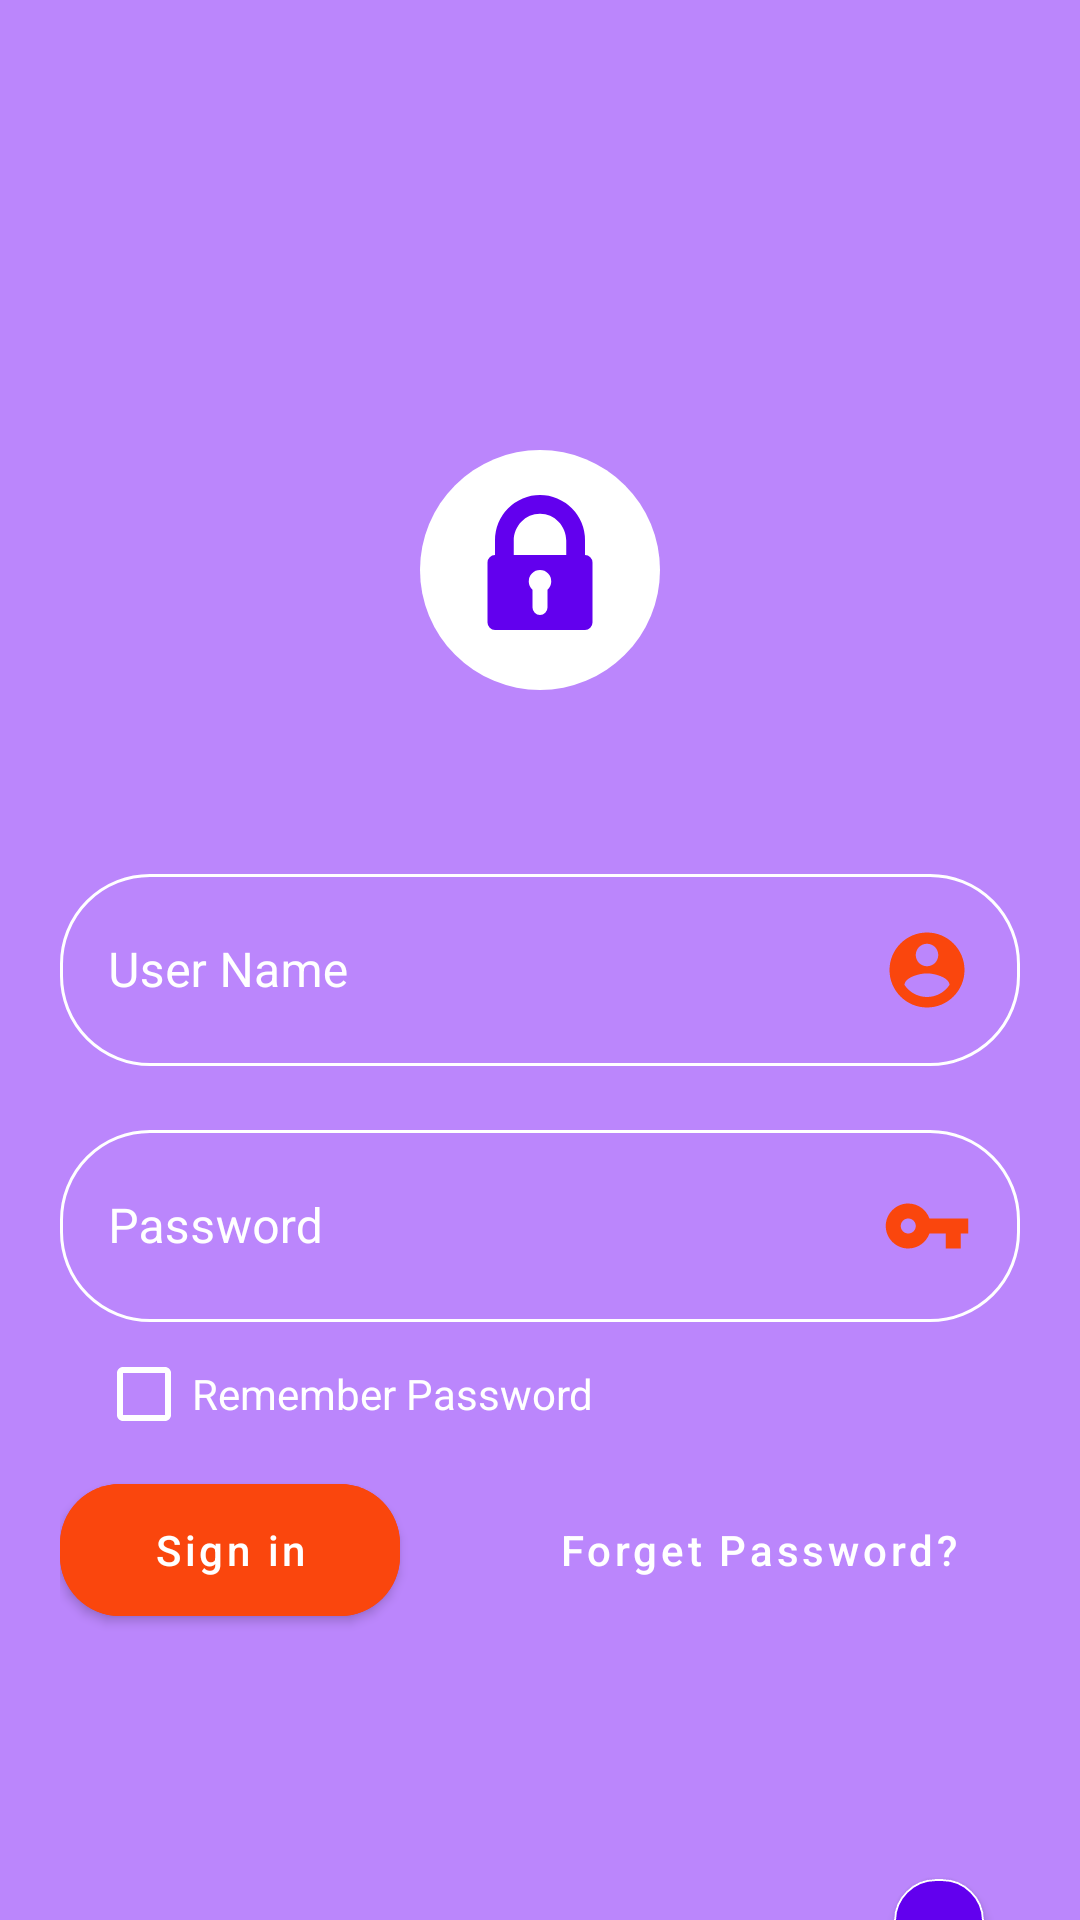

Here is an Android app screen rendered from its layout file. Give the layout XML and the strings, colors and styles it references.
<!-- AndroidManifest.xml: application theme Theme.CompanysApp -->
<!-- res/layout/activity_sign_in.xml -->
<?xml version="1.0" encoding="utf-8"?>
<LinearLayout xmlns:android="http://schemas.android.com/apk/res/android"
    android:orientation="vertical"
    xmlns:app="http://schemas.android.com/apk/res-auto"
    xmlns:tools="http://schemas.android.com/tools"
    android:layout_width="match_parent"
    android:layout_height="match_parent"
    tools:context=".MainActivity"
    android:background="@color/purple_200">

    <ImageView
        android:layout_gravity="center"
        android:layout_marginTop="150dp"
        android:layout_width="80dp"
        android:layout_height="80dp"
        android:src="@drawable/ic_securitybusiness"/>

    <com.google.android.material.textfield.TextInputLayout
        android:layout_marginTop="56dp"
        android:id="@+id/outlinedTextField"
        android:layout_width="match_parent"
        android:layout_height="wrap_content"
        android:hint="@string/username_signin"
        app:boxCornerRadiusTopStart="30sp"
        app:boxCornerRadiusBottomStart="30dp"
        app:boxCornerRadiusBottomEnd="30dp"
        app:boxCornerRadiusTopEnd="30dp"
        style="@style/Widget.MaterialComponents.TextInputLayout.OutlinedBox"
        android:textColorHint="@color/white"
        android:layout_marginHorizontal="20dp"
        app:boxStrokeColor="@color/mtrl_textinput_default_box_stroke_color">

        <com.google.android.material.textfield.TextInputEditText
            android:layout_width="match_parent"
            android:layout_height="wrap_content"
            android:drawableEnd="@drawable/ic_baseline_account_circle"
            />

    </com.google.android.material.textfield.TextInputLayout>

    <com.google.android.material.textfield.TextInputLayout
        android:layout_width="match_parent"
        android:layout_marginHorizontal="20dp"
        app:boxCornerRadiusTopStart="30sp"
        app:boxCornerRadiusBottomStart="30dp"
        app:boxCornerRadiusBottomEnd="30dp"
        app:boxCornerRadiusTopEnd="30dp"
        android:layout_height="wrap_content"
        style="@style/Widget.MaterialComponents.TextInputLayout.OutlinedBox"
        android:layout_marginTop="16dp"
        android:hint="@string/password_signin"

        android:textColorHint="@color/white"
        app:boxStrokeColor="@color/mtrl_textinput_default_box_stroke_color">

        <com.google.android.material.textfield.TextInputEditText
            android:layout_width="match_parent"
            android:layout_height="wrap_content"
            android:inputType="textPassword"
            android:drawableEnd="@drawable/ic_baseline_vpn_key"/>

    </com.google.android.material.textfield.TextInputLayout>

    <com.google.android.material.checkbox.MaterialCheckBox
        android:layout_width="wrap_content"
        android:layout_marginStart="32dp"
        android:layout_height="wrap_content"
        android:textColor="@color/white"
        android:text="@string/remember_password"
        android:layout_marginLeft="32dp"
        android:buttonTint="@color/white"/>

    <TableLayout
        android:layout_width="match_parent"
        android:layout_height="wrap_content"
        android:layout_marginHorizontal="20dp">

        <TableRow>
            <com.google.android.material.button.MaterialButton
                android:layout_weight="1"
                app:cornerRadius="20dp"
                android:layout_width="match_parent"
                android:layout_height="56dp"
                android:layout_marginRight="32dp"
                android:textAllCaps="false"
                android:text="@string/signin_button"
                android:backgroundTint="@color/orange1"

                />

            <Button
                android:id="@+id/textButton"
                style="@style/Widget.MaterialComponents.Button.TextButton"
                android:textColor="@color/white"
                android:layout_weight="1"
                app:cornerRadius="20dp"
                android:layout_width="match_parent"
                android:layout_height="56dp"
                android:textAllCaps="false"
                android:text="@string/forgetpassword"
                />
        </TableRow>

    </TableLayout>

    <LinearLayout
        android:layout_width="match_parent"
        android:layout_height="wrap_content"
        android:orientation="horizontal">
        <LinearLayout
            android:layout_width="match_parent"
            android:layout_height="wrap_content"
            android:orientation="vertical"
            android:layout_weight="1"
            >
            <TextView
                android:layout_marginRight="16dp"
                android:layout_width="wrap_content"
                android:layout_height="wrap_content"
                android:layout_gravity="end"
                android:layout_marginTop="96dp"
                android:text="@string/dont_have_account"
                android:textColor="@color/white" />

            <TextView
                android:layout_marginRight="16dp"
                android:layout_width="wrap_content"
                android:layout_height="wrap_content"
                android:layout_gravity="bottom|end"
                android:textSize="18sp"
                android:text="@string/signup_info"
                android:textColor="@color/white" />

        </LinearLayout>
        <com.google.android.material.button.MaterialButton
            android:layout_gravity="center"
            android:layout_marginRight="32dp"
            app:cornerRadius="20dp"
            android:layout_width="30dp"
            android:layout_height="40dp"
            android:layout_marginTop="48dp"
            android:textAllCaps="false"
            app:strokeColor="@color/white"
            app:strokeWidth="0.7dp"
            android:drawableBottom="@drawable/ic_baseline_chevron_right"
            />

    </LinearLayout>

</LinearLayout>
<!-- resources referenced by this layout -->
<resources>
  <color name="mtrl_textinput_default_box_stroke_color" tools:override="true">#fff</color>
  <color name="orange1">#FA460D</color>
  <color name="purple_200">#FFBB86FC</color>
  <color name="white">#FFFFFFFF</color>
  <!-- drawable ic_baseline_account_circle (drawable) -->
  <vector android:height="30dp" android:tint="#FA460D"
      android:viewportHeight="24" android:viewportWidth="24"
      android:width="30dp" xmlns:android="http://schemas.android.com/apk/res/android">
      <path android:fillColor="@android:color/white" android:pathData="M12,2C6.48,2 2,6.48 2,12s4.48,10 10,10 10,-4.48 10,-10S17.52,2 12,2zM12,5c1.66,0 3,1.34 3,3s-1.34,3 -3,3 -3,-1.34 -3,-3 1.34,-3 3,-3zM12,19.2c-2.5,0 -4.71,-1.28 -6,-3.22 0.03,-1.99 4,-3.08 6,-3.08 1.99,0 5.97,1.09 6,3.08 -1.29,1.94 -3.5,3.22 -6,3.22z"/>
  </vector>
  <!-- drawable ic_baseline_vpn_key (drawable) -->
  <vector android:height="30dp" android:tint="#FA460D"
      android:viewportHeight="24" android:viewportWidth="24"
      android:width="30dp" xmlns:android="http://schemas.android.com/apk/res/android">
      <path android:fillColor="@android:color/white" android:pathData="M12.65,10C11.83,7.67 9.61,6 7,6c-3.31,0 -6,2.69 -6,6s2.69,6 6,6c2.61,0 4.83,-1.67 5.65,-4H17v4h4v-4h2v-4H12.65zM7,14c-1.1,0 -2,-0.9 -2,-2s0.9,-2 2,-2 2,0.9 2,2 -0.9,2 -2,2z"/>
  </vector>
  <!-- drawable ic_securitybusiness (drawable) -->
  <vector android:height="24dp" android:viewportHeight="32"
      android:viewportWidth="32" android:width="24dp" xmlns:android="http://schemas.android.com/apk/res/android">
      <path android:fillColor="#FFFFFF" android:fillType="evenOdd" android:pathData="M16,16m-16,0a16,16 0,1 1,32 0a16,16 0,1 1,-32 0"/>
      <path android:fillColor="#FF6200EE" android:fillType="evenOdd" android:pathData="M15,18.618L15,21a1,1 0,0 0,2 0v-2.382a1.5,1.5 0,1 0,-2 0zM10,14v-2a6,6 0,1 1,12 0v2a1,1 0,0 1,1 1v8a1,1 0,0 1,-1 1L10,24a1,1 0,0 1,-1 -1v-8a1,1 0,0 1,1 -1zM22,14h-9.5v-1.9c0,-1.988 1.567,-3.6 3.5,-3.6s3.5,1.612 3.5,3.6L19.5,14L16,14z"/>
  </vector>
  <string name="dont_have_account">Don\'t have an account?</string>
  <string name="forgetpassword">Forget Password?</string>
  <string name="password_signin">Password</string>
  <string name="remember_password">Remember Password</string>
  <string name="signin_button">Sign in</string>
  <string name="signup_info">Sign up</string>
  <string name="username_signin">User Name</string>
  <style name="Theme.CompanysApp" parent="Theme.MaterialComponents.DayNight.DarkActionBar">
          
          <item name="colorPrimary">@color/purple_500</item>
          <item name="colorPrimaryVariant">@color/purple_700</item>
          <item name="colorOnPrimary">@color/white</item>
          
          <item name="colorSecondary">@color/teal_200</item>
          <item name="colorSecondaryVariant">@color/teal_700</item>
          <item name="colorOnSecondary">@color/black</item>
          
          <item name="android:statusBarColor" tools:targetApi="l">?attr/colorPrimaryVariant</item>
          
      </style>
  <color name="purple_500">#FF6200EE</color>
  <color name="purple_700">#FF3700B3</color>
  <color name="teal_200">#FF03DAC5</color>
  <color name="teal_700">#FF018786</color>
  <color name="black">#FF000000</color>
</resources>
